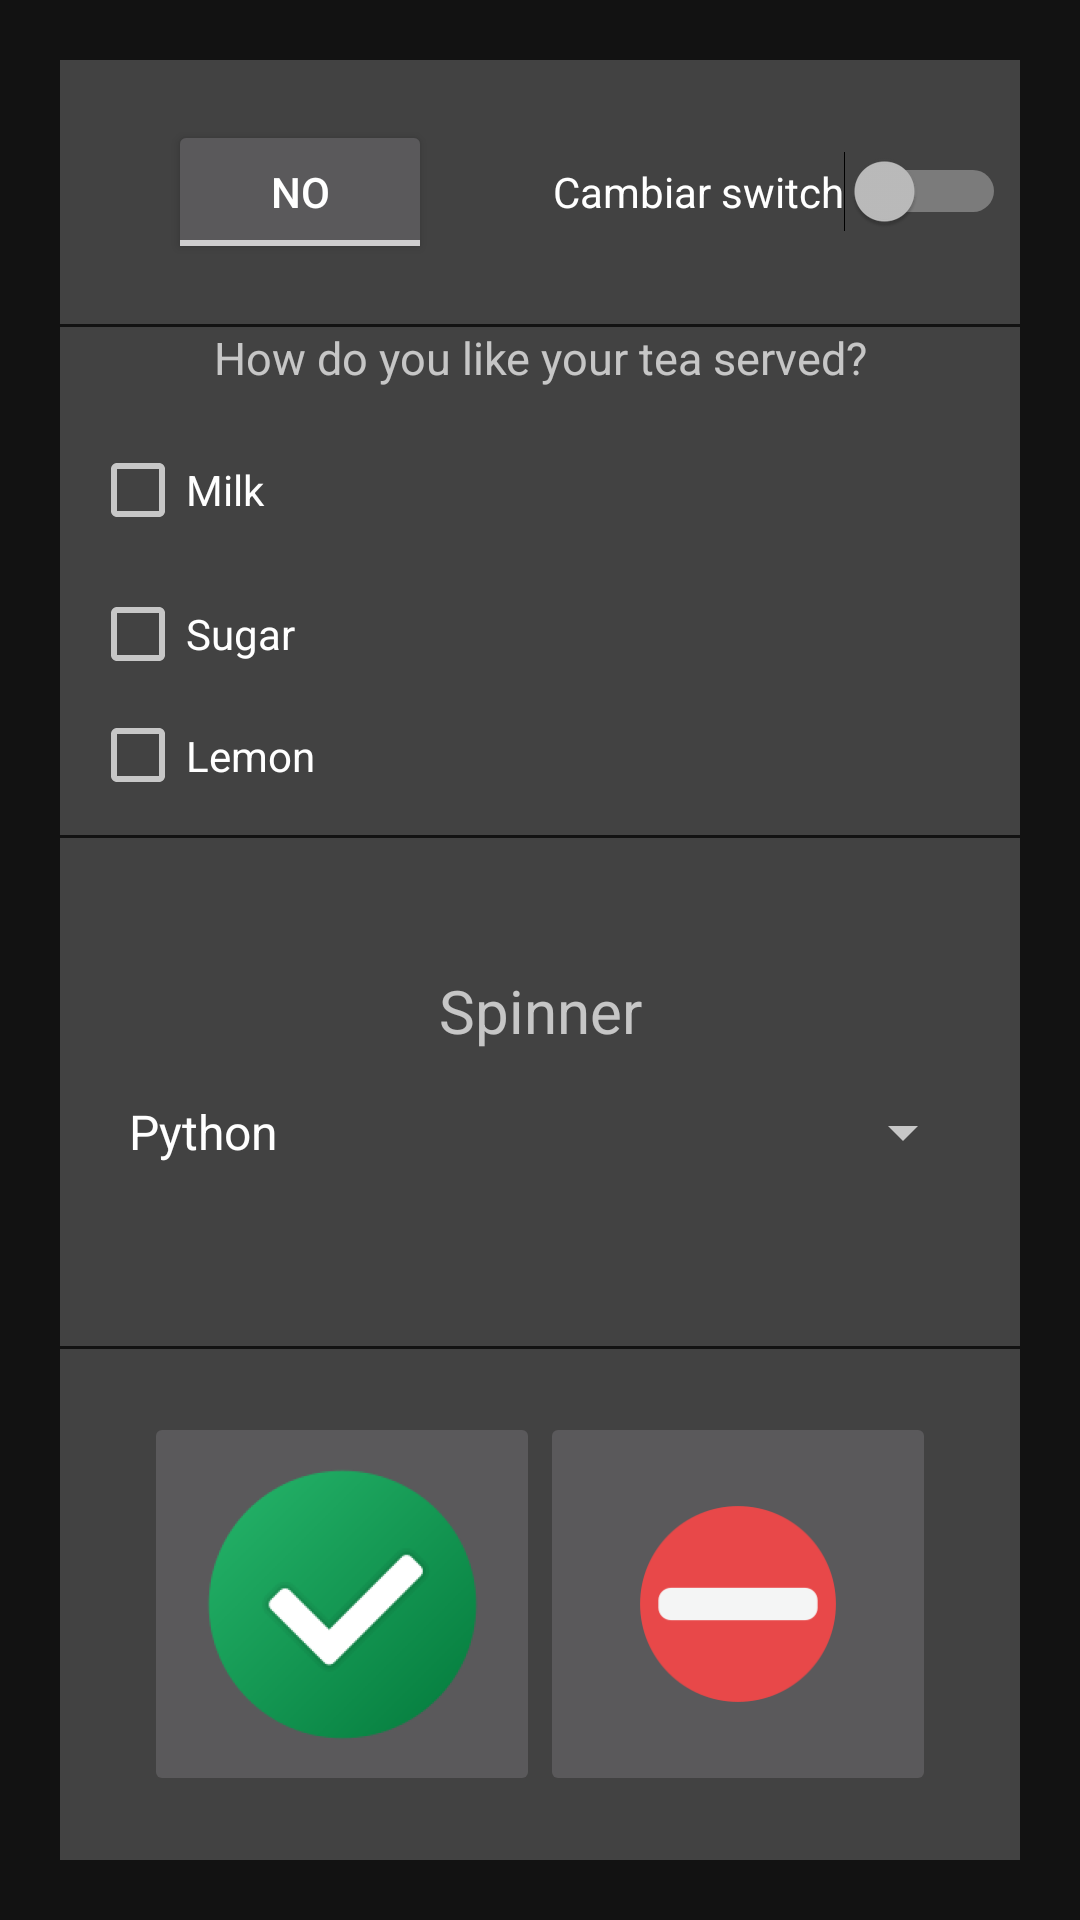

Reconstruct the res/layout file that produces this screen, plus the resources it refers to.
<!-- AndroidManifest.xml: application theme Theme.MaterialComponents.NoActionBar -->
<!-- res/layout/activity_exercise7.xml -->
<?xml version="1.0" encoding="utf-8"?>
<LinearLayout xmlns:android="http://schemas.android.com/apk/res/android"
    xmlns:tools="http://schemas.android.com/tools"
    android:layout_width="match_parent"
    android:layout_height="match_parent"
    android:orientation="vertical"
    android:padding="20dp"
    tools:context=".Exercise7">

    <LinearLayout
        android:layout_width="match_parent"
        android:layout_height="wrap_content"
        android:layout_marginBottom="1dp"
        android:background="@color/cardview_dark_background"
        android:orientation="horizontal"
        android:paddingVertical="20dp">

        <LinearLayout
            android:layout_width="match_parent"
            android:layout_height="wrap_content"
            android:layout_gravity="center"
            android:layout_weight="1"
            android:gravity="center">

            <ToggleButton
                android:layout_width="wrap_content"
                android:layout_height="wrap_content"
                android:textOff="No"
                android:textOn="Sí" />
        </LinearLayout>

        <LinearLayout
            android:layout_width="match_parent"
            android:layout_height="wrap_content"
            android:layout_gravity="center"
            android:layout_weight="1"
            android:gravity="center">

            <Switch
                android:layout_width="wrap_content"
                android:layout_height="wrap_content"
                android:text="Cambiar switch" />
        </LinearLayout>
    </LinearLayout>

    <LinearLayout
        android:layout_width="match_parent"
        android:layout_height="match_parent"
        android:layout_marginBottom="1dp"
        android:layout_weight="1"
        android:background="@color/cardview_dark_background"
        android:gravity="center"

        android:orientation="vertical">

        <TextView
            android:layout_width="match_parent"
            android:layout_height="wrap_content"
            android:gravity="center"
            android:text="How do you like your tea served?"
            android:textSize="15dp" />

        <LinearLayout
            android:layout_width="match_parent"
            android:layout_height="wrap_content"
            android:orientation="vertical"
            android:padding="10dp">

            <CheckBox
                android:layout_width="match_parent"
                android:layout_height="wrap_content"
                android:text="Milk" />

            <CheckBox
                android:layout_width="match_parent"
                android:layout_height="wrap_content"
                android:text="Sugar" />

            <CheckBox
                android:layout_width="match_parent"
                android:layout_height="wrap_content"
                android:text="Lemon" />
        </LinearLayout>
    </LinearLayout>

    <LinearLayout
        android:layout_width="match_parent"
        android:layout_height="match_parent"
        android:layout_marginBottom="1dp"
        android:layout_weight="1"
        android:background="@color/cardview_dark_background"
        android:gravity="center"
        android:orientation="vertical">

        <TextView
            android:layout_width="match_parent"
            android:layout_height="wrap_content"
            android:gravity="center"
            android:text="Spinner"
            android:textSize="20dp" />

        <Spinner
            android:layout_width="match_parent"
            android:layout_height="wrap_content"
            android:layout_margin="15dp"
            android:entries="@array/languajes" />
    </LinearLayout>

    <LinearLayout
        android:layout_width="match_parent"
        android:layout_height="match_parent"
        android:layout_weight="1"
        android:background="@color/cardview_dark_background"
        android:gravity="center"
        android:orientation="horizontal">

        <ImageButton
            android:layout_width="wrap_content"
            android:layout_height="wrap_content"
            android:src="@mipmap/ic_ok_foreground" />

        <ImageButton
            android:layout_width="wrap_content"
            android:layout_height="wrap_content"
            android:src="@mipmap/ic_no_foreground" />

    </LinearLayout>

</LinearLayout>
<!-- resources referenced by this layout -->
<resources>
  <string-array name="languajes">
          <item>Python</item>
          <item>PHP</item>
          <item>Java</item>
          <item>Kotlin</item>
          <item>Ruby</item>
      </string-array>
  <!-- mipmap ic_no_foreground: png bitmap (mipmap-hdpi, 2118 bytes) -->
  <!-- mipmap ic_ok_foreground: png bitmap (mipmap-hdpi, 6049 bytes) -->
</resources>
